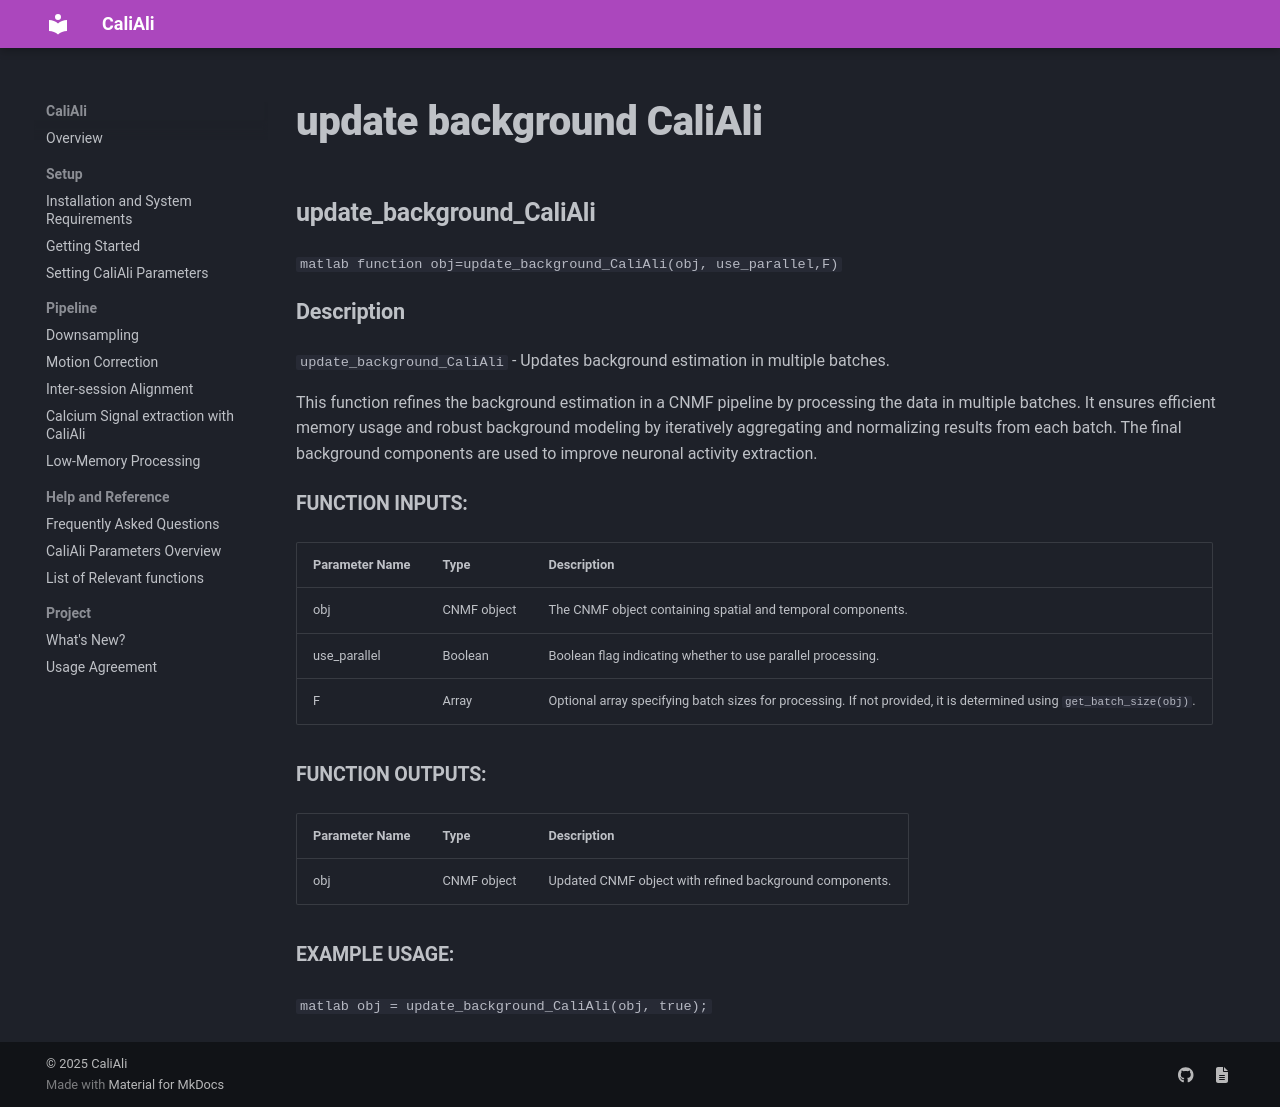

repository: CaliAli-PV/CaliAli · page: 1.4.8/Functions_doc/update_background_CaliAli/index.html · generator: mkdocs

### update_background_CaliAli {#update_background_CaliAli}

```matlab
function obj=update_background_CaliAli(obj, use_parallel,F)
```

#### Description
`update_background_CaliAli` - Updates background estimation in multiple batches.

This function refines the background estimation in a CNMF pipeline by processing the data in multiple batches. It ensures efficient memory usage and robust background modeling by iteratively aggregating and normalizing results from each batch. The final background components are used to improve neuronal activity extraction.

##### Function Inputs:
| Parameter Name | Type    | Description                                      |
|---------------|---------|--------------------------------------------------|
| obj           | CNMF object | The CNMF object containing spatial and temporal components. |
| use_parallel  | Boolean | Boolean flag indicating whether to use parallel processing. |
| F             | Array   | Optional array specifying batch sizes for processing. If not provided, it is determined using `get_batch_size(obj)`. |

##### Function Outputs:
| Parameter Name | Type    | Description                                      |
|---------------|---------|--------------------------------------------------|
| obj           | CNMF object | Updated CNMF object with refined background components. |

##### Example usage:
```matlab
obj = update_background_CaliAli(obj, true);
```
